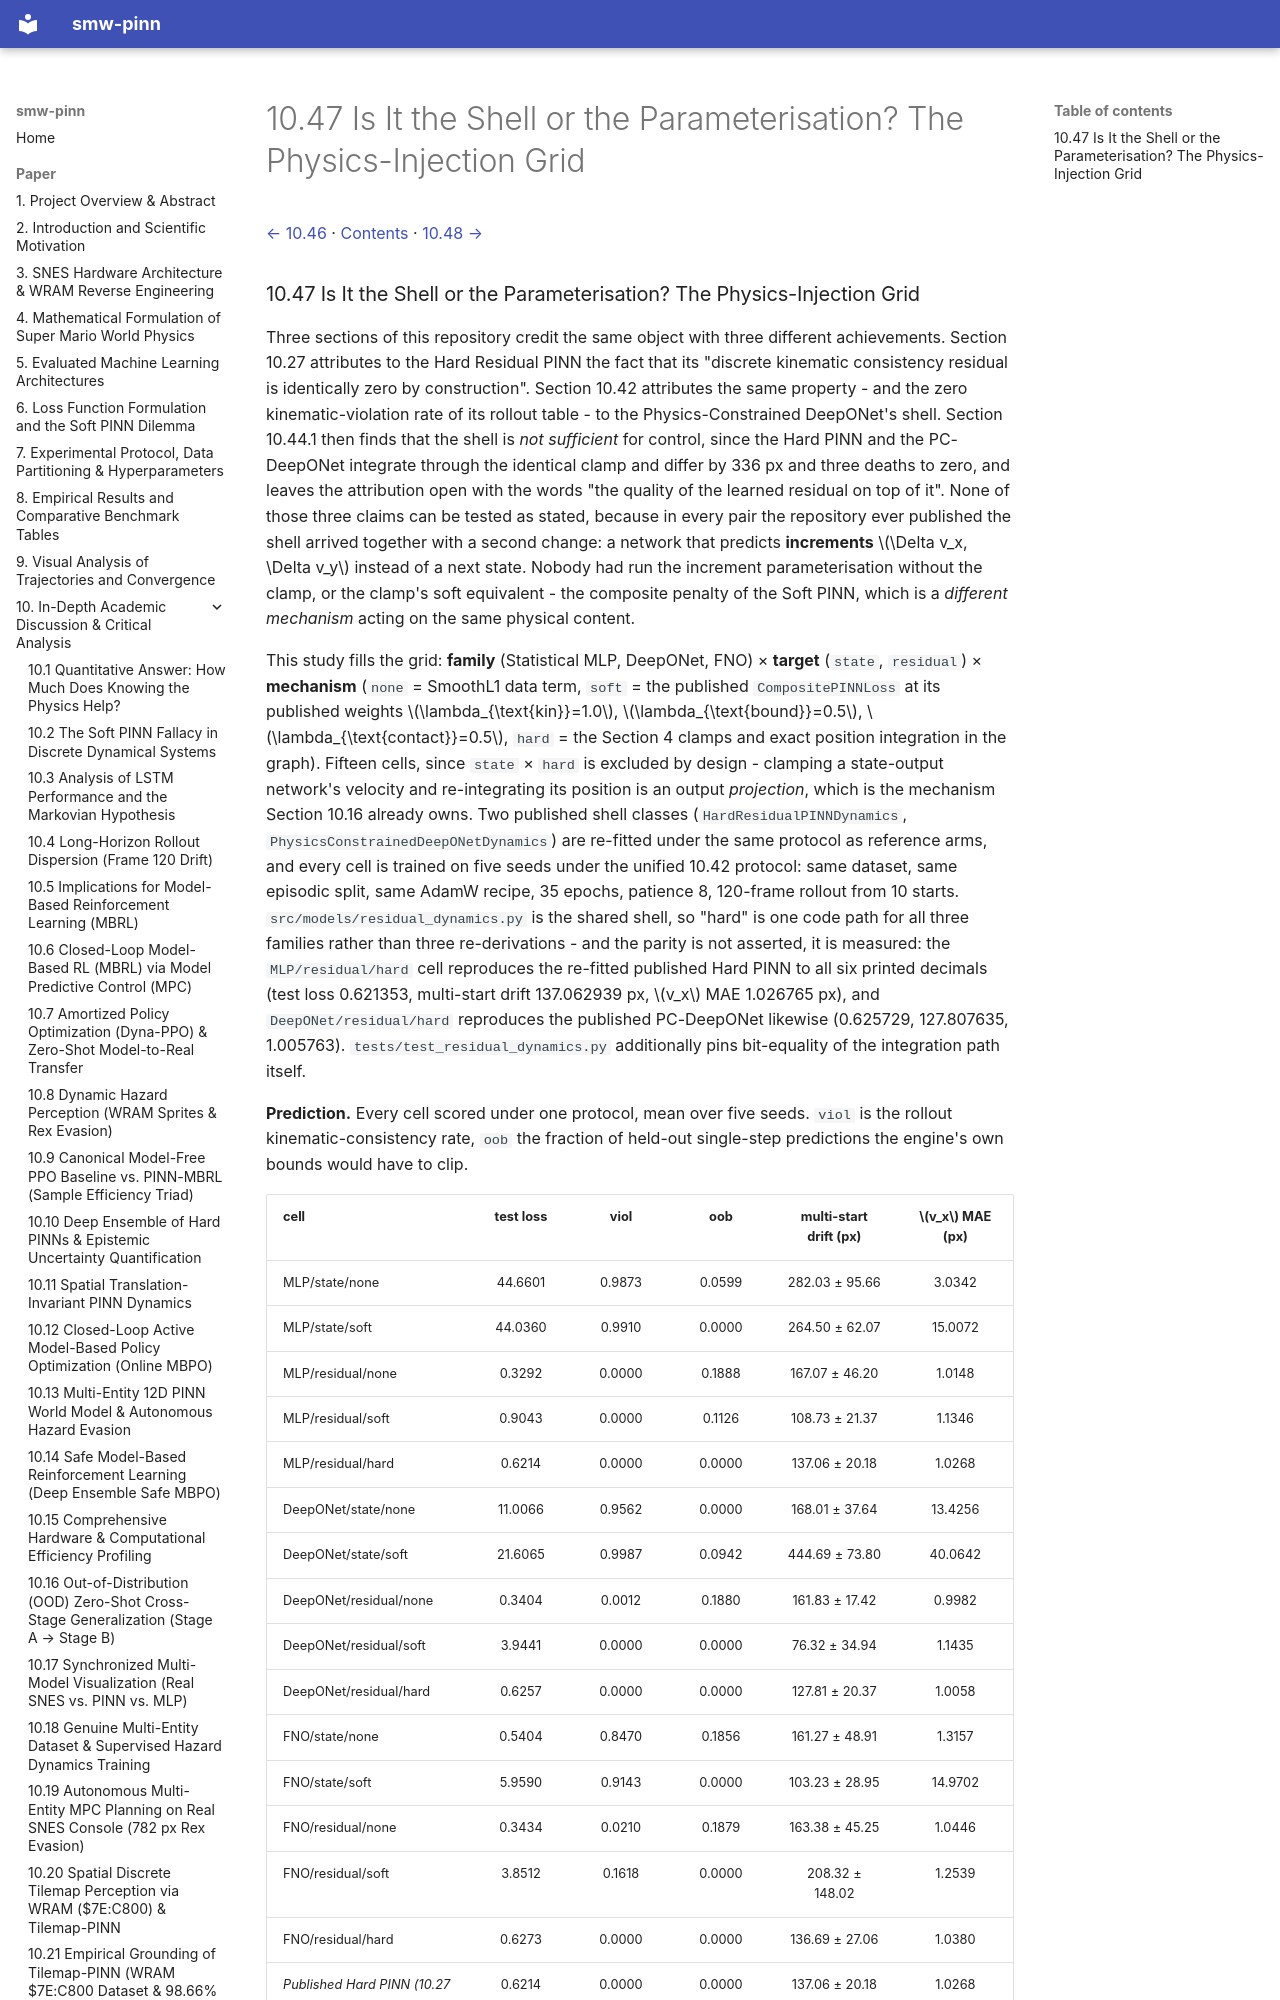

repository: PedroM2626/smw-sciml · page: paper/10-47-is-it-the-shell-or-the-parameterisation.html · generator: mkdocs

[← 10.46](10-46-do-learned-dynamics-models-contain-the-engine.md) · [Contents](../../README.md#contents) · [10.48 →](10-48-what-the-kinematic-violation-figure-actually-measures.md)

### 10.47 Is It the Shell or the Parameterisation? The Physics-Injection Grid

Three sections of this repository credit the same object with three different achievements. Section 10.27 attributes to the Hard Residual PINN the fact that its "discrete kinematic consistency residual is identically zero by construction". Section 10.42 attributes the same property - and the zero kinematic-violation rate of its rollout table - to the Physics-Constrained DeepONet's shell. Section 10.44.1 then finds that the shell is *not sufficient* for control, since the Hard PINN and the PC-DeepONet integrate through the identical clamp and differ by 336 px and three deaths to zero, and leaves the attribution open with the words "the quality of the learned residual on top of it". None of those three claims can be tested as stated, because in every pair the repository ever published the shell arrived together with a second change: a network that predicts **increments** $\Delta v_x, \Delta v_y$ instead of a next state. Nobody had run the increment parameterisation without the clamp, or the clamp's soft equivalent - the composite penalty of the Soft PINN, which is a *different mechanism* acting on the same physical content.

This study fills the grid: **family** (Statistical MLP, DeepONet, FNO) × **target** (`state`, `residual`) × **mechanism** (`none` = SmoothL1 data term, `soft` = the published `CompositePINNLoss` at its published weights $\lambda_{\text{kin}}=1.0$, $\lambda_{\text{bound}}=0.5$, $\lambda_{\text{contact}}=0.5$, `hard` = the Section 4 clamps and exact position integration in the graph). Fifteen cells, since `state` × `hard` is excluded by design - clamping a state-output network's velocity and re-integrating its position is an output *projection*, which is the mechanism Section 10.16 already owns. Two published shell classes (`HardResidualPINNDynamics`, `PhysicsConstrainedDeepONetDynamics`) are re-fitted under the same protocol as reference arms, and every cell is trained on five seeds under the unified 10.42 protocol: same dataset, same episodic split, same AdamW recipe, 35 epochs, patience 8, 120-frame rollout from 10 starts. `src/models/residual_dynamics.py` is the shared shell, so "hard" is one code path for all three families rather than three re-derivations - and the parity is not asserted, it is measured: the `MLP/residual/hard` cell reproduces the re-fitted published Hard PINN to all six printed decimals (test loss 0.621353, multi-start drift 137.062939 px, $v_x$ MAE 1.026765 px), and `DeepONet/residual/hard` reproduces the published PC-DeepONet likewise (0.625729, 127.807635, 1.005763). `tests/test_residual_dynamics.py` additionally pins bit-equality of the integration path itself.

**Prediction.** Every cell scored under one protocol, mean over five seeds. `viol` is the rollout kinematic-consistency rate, `oob` the fraction of held-out single-step predictions the engine's own bounds would have to clip.

| cell | test loss | viol | oob | multi-start drift (px) | $v_x$ MAE (px) |
| :--- | :---: | :---: | :---: | :---: | :---: |
| MLP/state/none | 44.6601 | 0.9873 | 0.0599 | 282.03 ± 95.66 | 3.0342 |
| MLP/state/soft | 44.0360 | 0.9910 | 0.0000 | 264.50 ± 62.07 | 15.0072 |
| MLP/residual/none | 0.3292 | 0.0000 | 0.1888 | 167.07 ± 46.20 | 1.0148 |
| MLP/residual/soft | 0.9043 | 0.0000 | 0.1126 | 108.73 ± 21.37 | 1.1346 |
| MLP/residual/hard | 0.6214 | 0.0000 | 0.0000 | 137.06 ± 20.18 | 1.0268 |
| DeepONet/state/none | 11.0066 | 0.9562 | 0.0000 | 168.01 ± 37.64 | 13.4256 |
| DeepONet/state/soft | 21.6065 | 0.9987 | 0.0942 | 444.69 ± 73.80 | 40.0642 |
| DeepONet/residual/none | 0.3404 | 0.0012 | 0.1880 | 161.83 ± 17.42 | 0.9982 |
| DeepONet/residual/soft | 3.9441 | 0.0000 | 0.0000 | 76.32 ± 34.94 | 1.1435 |
| DeepONet/residual/hard | 0.6257 | 0.0000 | 0.0000 | 127.81 ± 20.37 | 1.0058 |
| FNO/state/none | 0.5404 | 0.8470 | 0.1856 | 161.27 ± 48.91 | 1.3157 |
| FNO/state/soft | 5.9590 | 0.9143 | 0.0000 | 103.23 ± 28.95 | 14.9702 |
| FNO/residual/none | 0.3434 | 0.0210 | 0.1879 | 163.38 ± 45.25 | 1.0446 |
| FNO/residual/soft | 3.8512 | 0.1618 | 0.0000 | 208.32 ± 148.02 | 1.2539 |
| FNO/residual/hard | 0.6273 | 0.0000 | 0.0000 | 136.69 ± 27.06 | 1.0380 |
| *Published Hard PINN (10.27 class, re-fitted)* | 0.6214 | 0.0000 | 0.0000 | 137.06 ± 20.18 | 1.0268 |
| *Published PC-DeepONet (10.42 class, re-fitted)* | 0.6257 | 0.0000 | 0.0000 | 127.81 ± 20.37 | 1.0058 |
